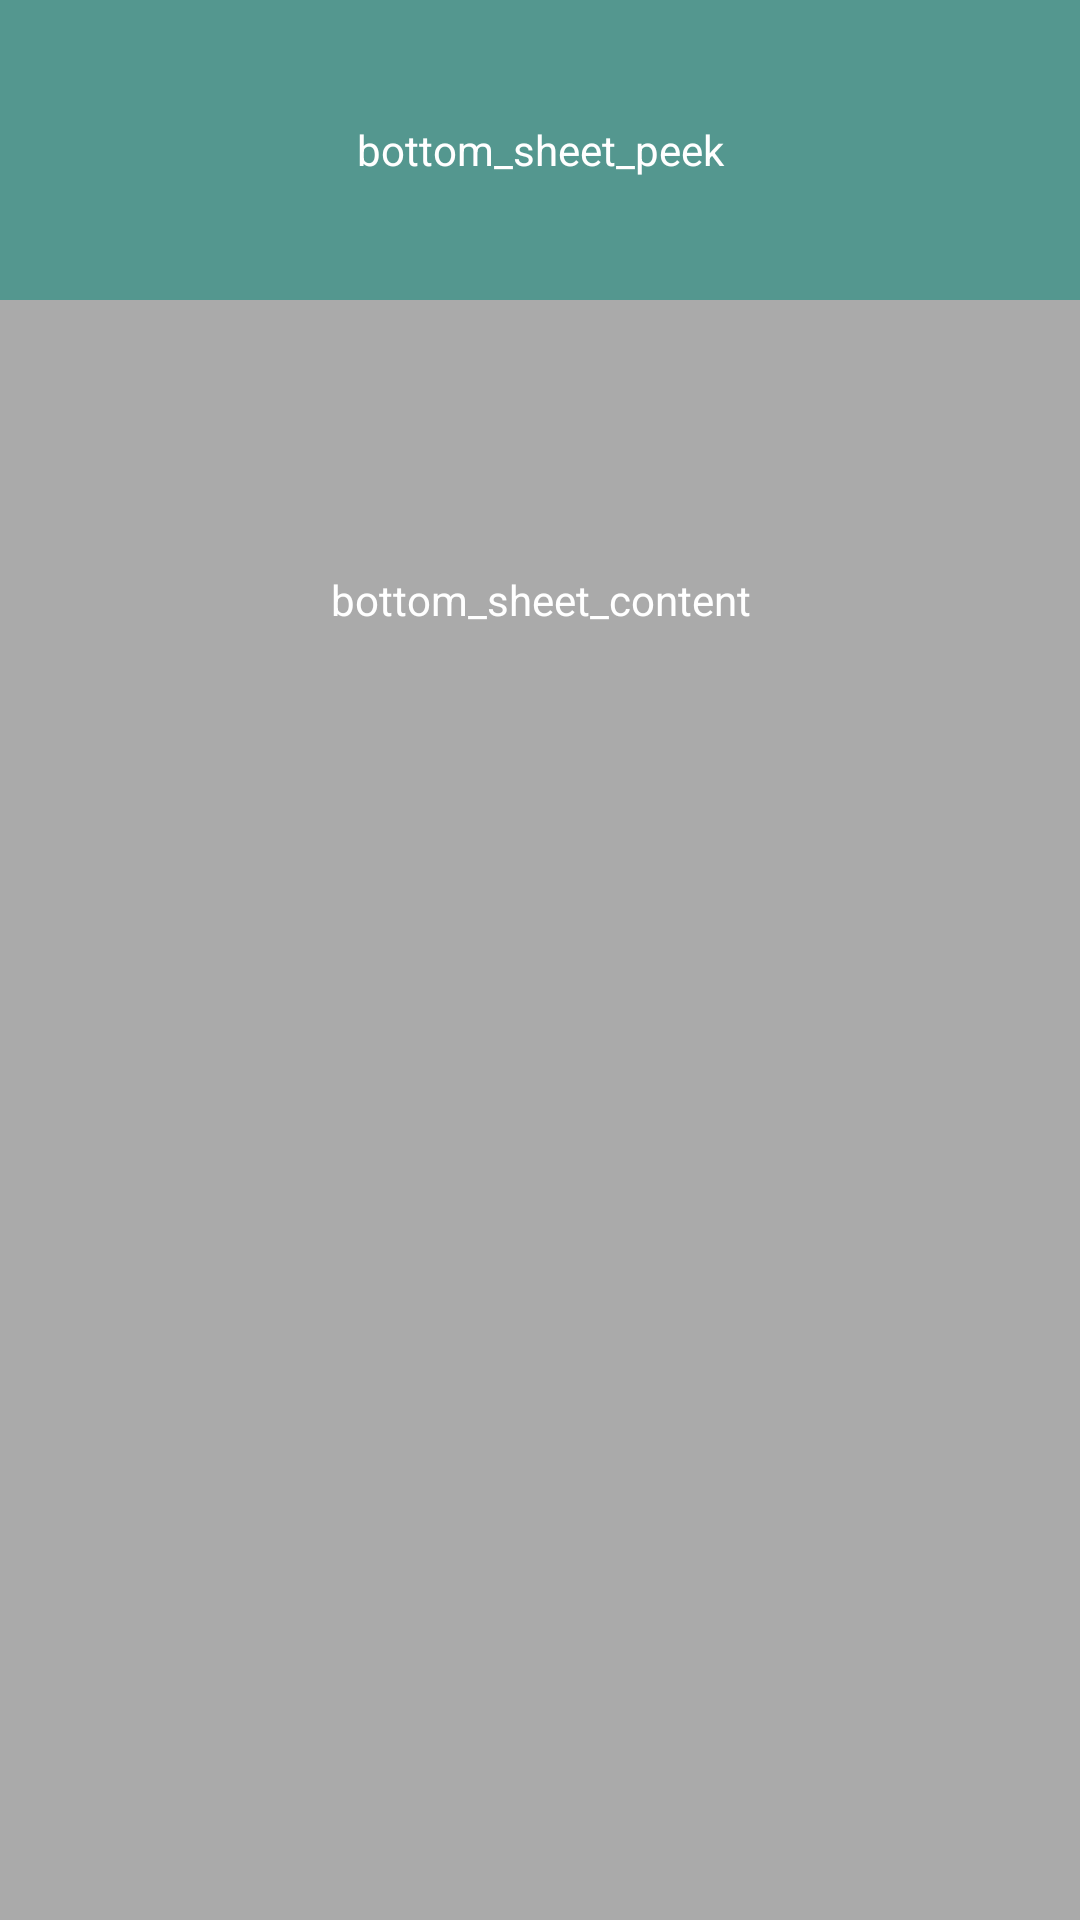

Produce the Android XML layout that renders to this screen, including the resource entries it uses.
<!-- AndroidManifest.xml: application theme AppTheme -->
<!-- res/layout/bottom_sheet1.xml -->
<?xml version="1.0" encoding="utf-8"?>
<LinearLayout xmlns:android="http://schemas.android.com/apk/res/android"
    xmlns:app="http://schemas.android.com/apk/res-auto"
    android:id="@+id/bottom_sheet"
    android:layout_width="match_parent"
    android:layout_height="300dp"
    android:background="@android:color/darker_gray"
    android:orientation="vertical"
    app:behavior_hideable="true"
    app:behavior_peekHeight="50dp"

>

    <TextView

        android:layout_width="match_parent"
        android:layout_height="100dp"
        android:background="#80008577"
        android:gravity="center"
        android:text="bottom_sheet_peek"
        android:textColor="@android:color/white" />

    <TextView
        android:layout_width="match_parent"
        android:layout_height="200dp"
        android:gravity="center"
        android:text="bottom_sheet_content"
        android:textColor="@android:color/white" />


</LinearLayout>
<!-- resources referenced by this layout -->
<resources>
  <style name="AppTheme" parent="Theme.AppCompat.Light.DarkActionBar">
          
          <item name="colorPrimary">@color/colorPrimary</item>
          <item name="colorPrimaryDark">@color/colorPrimaryDark</item>
          <item name="colorAccent">@color/colorAccent</item>
      </style>
  <color name="colorPrimary">#008577</color>
  <color name="colorPrimaryDark">#00574B</color>
  <color name="colorAccent">#D81B60</color>
</resources>
